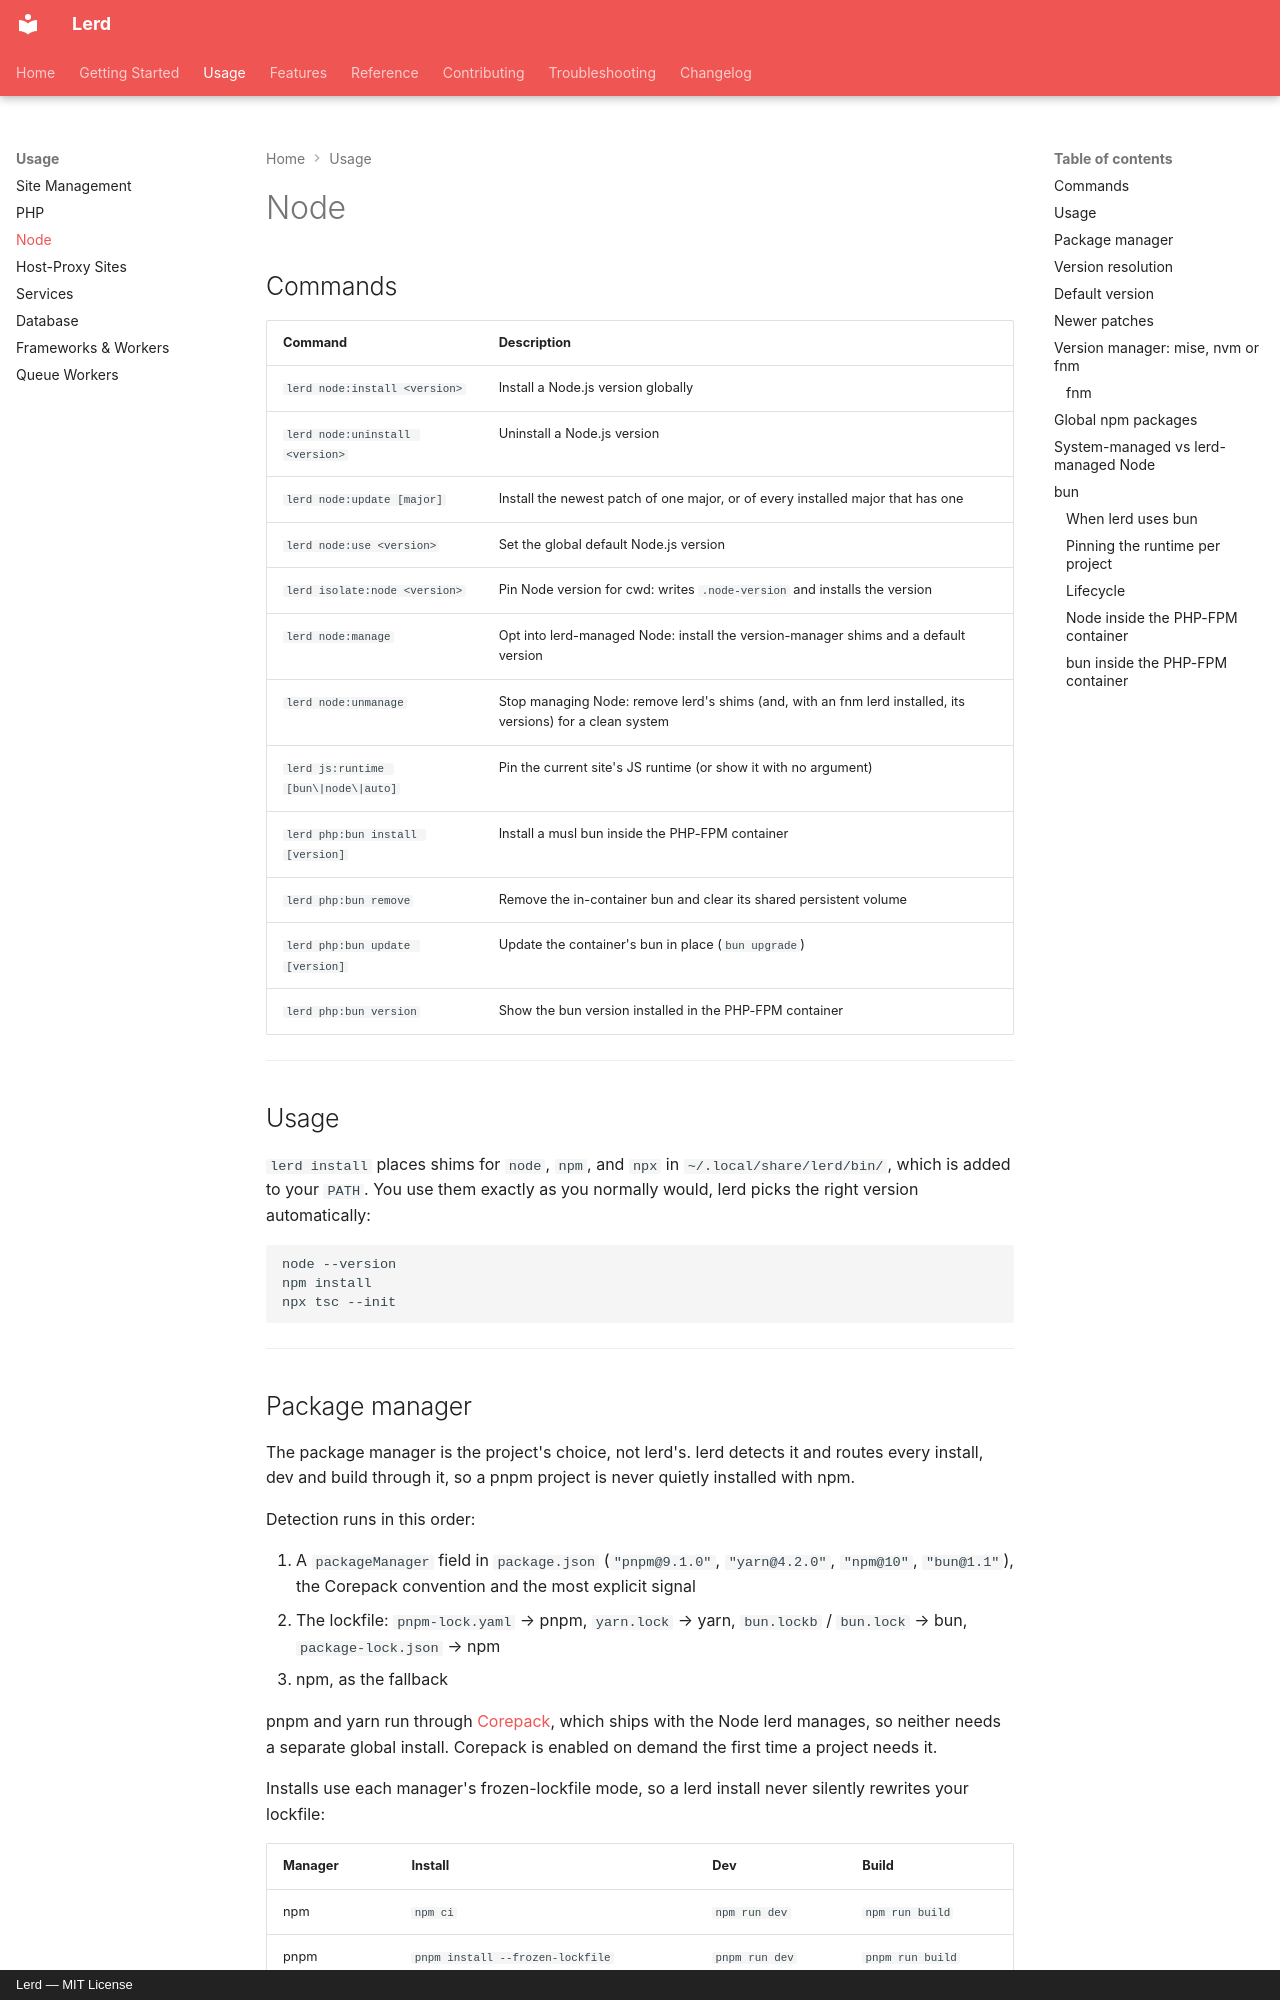

repository: lerd-env/lerd · page: usage/node/index.html · generator: mkdocs · copyright: Lerd — MIT License

# Node

## Commands

| Command | Description |
|---|---|
| `lerd node:install <version>` | Install a Node.js version globally |
| `lerd node:uninstall <version>` | Uninstall a Node.js version |
| `lerd node:update [major]` | Install the newest patch of one major, or of every installed major that has one |
| `lerd node:use <version>` | Set the global default Node.js version |
| `lerd isolate:node <version>` | Pin Node version for cwd: writes `.node-version` and installs the version |
| `lerd node:manage` | Opt into lerd-managed Node: install the version-manager shims and a default version |
| `lerd node:unmanage` | Stop managing Node: remove lerd's shims (and, with an fnm lerd installed, its versions) for a clean system |
| `lerd js:runtime [bun\|node\|auto]` | Pin the current site's JS runtime (or show it with no argument) |
| `lerd php:bun install [version]` | Install a musl bun inside the PHP-FPM container |
| `lerd php:bun remove` | Remove the in-container bun and clear its shared persistent volume |
| `lerd php:bun update [version]` | Update the container's bun in place (`bun upgrade`) |
| `lerd php:bun version` | Show the bun version installed in the PHP-FPM container |

---

## Usage

`lerd install` places shims for `node`, `npm`, and `npx` in `~/.local/share/lerd/bin/`, which is added to your `PATH`. You use them exactly as you normally would, lerd picks the right version automatically:

```bash
node --version
npm install
npx tsc --init
```

---

## Package manager

The package manager is the project's choice, not lerd's. lerd detects it and routes every install, dev and build through it, so a pnpm project is never quietly installed with npm.

Detection runs in this order:

1. A `packageManager` field in `package.json` (`"pnpm@9.1.0"`, `"yarn@4.2.0"`, `"npm@10"`, `"bun@1.1"`), the Corepack convention and the most explicit signal
2. The lockfile: `pnpm-lock.yaml` → pnpm, `yarn.lock` → yarn, `bun.lockb` / `bun.lock` → bun, `package-lock.json` → npm
3. npm, as the fallback

pnpm and yarn run through [Corepack](https://nodejs.org/api/corepack.html), which ships with the Node lerd manages, so neither needs a separate global install. Corepack is enabled on demand the first time a project needs it.

Installs use each manager's frozen-lockfile mode, so a lerd install never silently rewrites your lockfile:

| Manager | Install | Dev | Build |
|---|---|---|---|
| npm | `npm ci` | `npm run dev` | `npm run build` |
| pnpm | `pnpm install --frozen-lockfile` | `pnpm run dev` | `pnpm run build` |
| yarn | `yarn install --immutable` | `yarn dev` | `yarn build` |
| bun | `bun install` | `bun run dev` | `bun run build` |

This is what the project-setup wizard runs, what a `lerd worktree add` runs when it installs a new checkout's dependencies, and what the Vite host worker runs for HMR. The wizard's step labels follow the detected manager, so a pnpm project shows **pnpm install** rather than **npm ci**.

Nothing needs configuring. If you want to change the manager, change the project's `packageManager` field or its lockfile and lerd follows.

---
